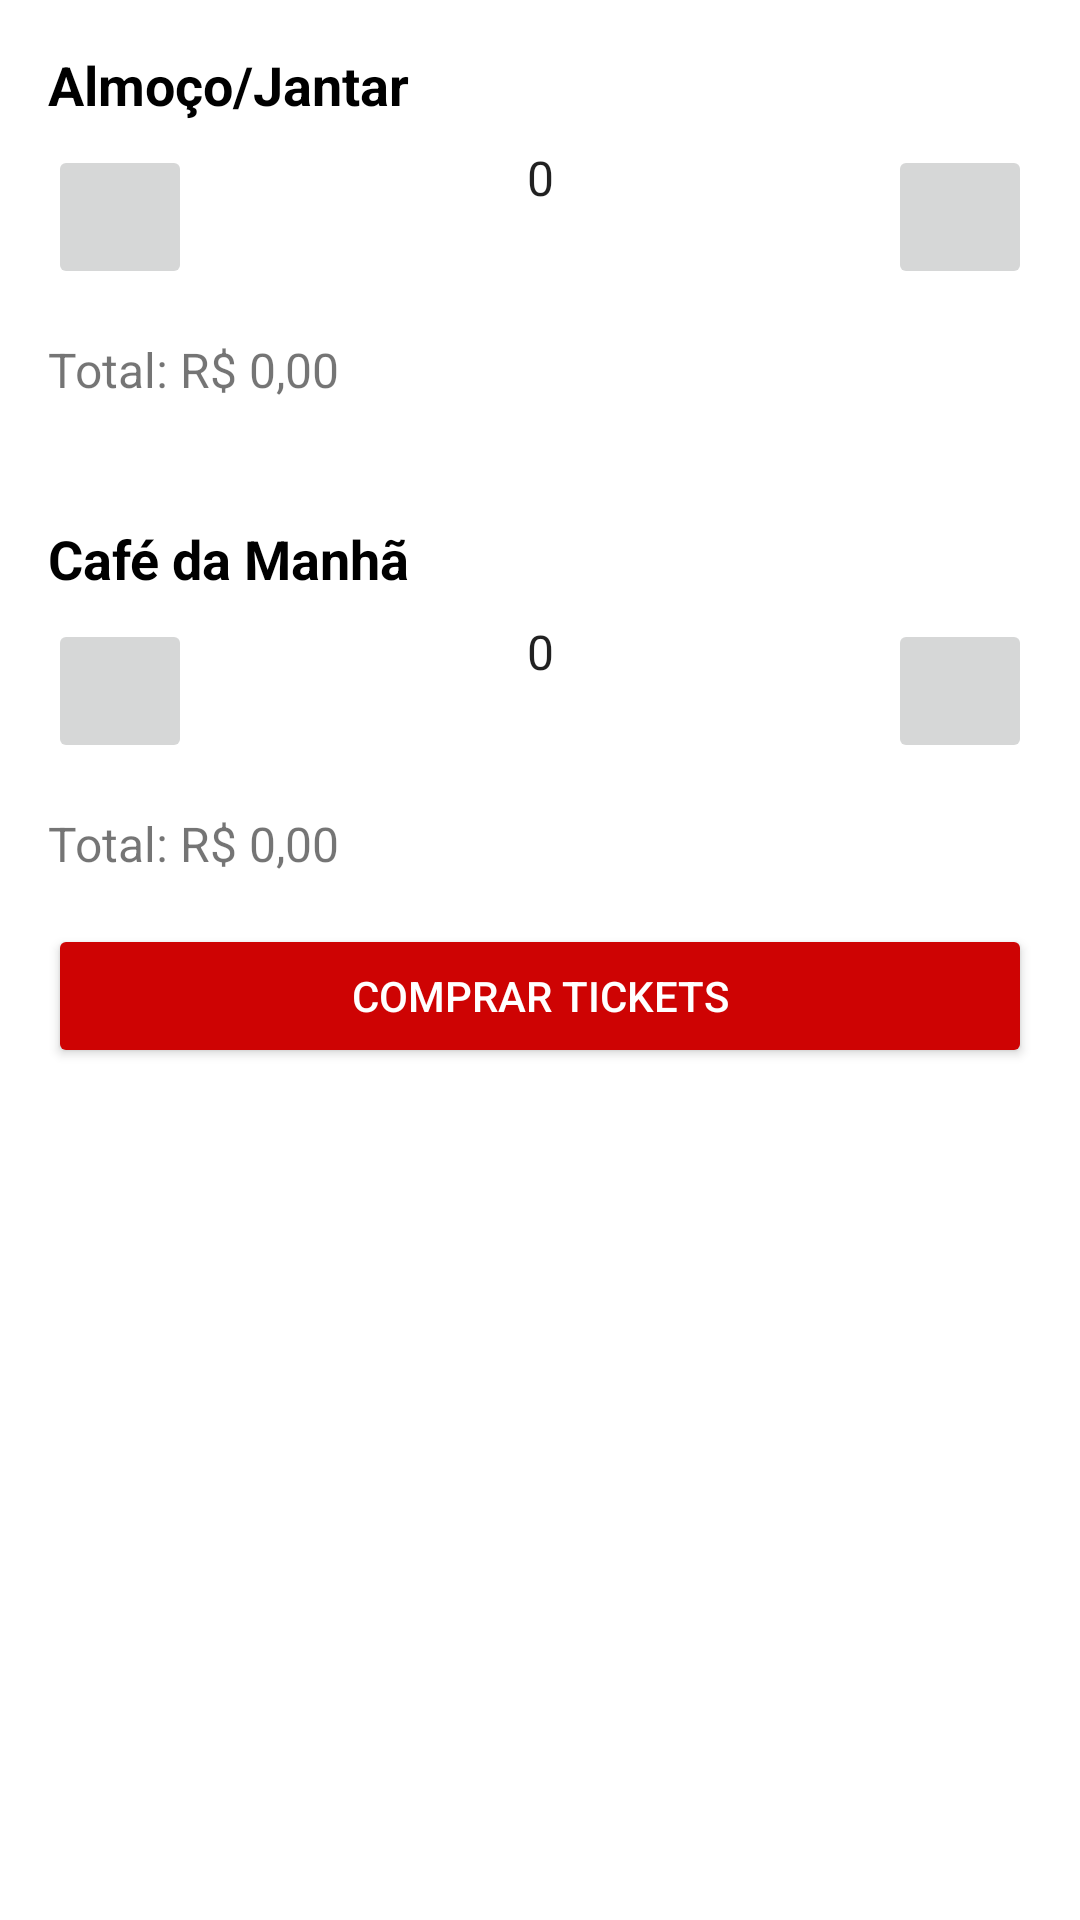

Layout XML and referenced resources for this Android screen:
<!-- AndroidManifest.xml: application theme Theme.CadastrarEntrarFirebase -->
<!-- res/layout/fragment_comprar.xml -->
<?xml version="1.0" encoding="utf-8"?>
<ScrollView xmlns:android="http://schemas.android.com/apk/res/android"
    android:layout_width="match_parent"
    android:layout_height="match_parent"
    xmlns:app="http://schemas.android.com/apk/res-auto"
    android:fillViewport="true">

    <LinearLayout
        android:layout_width="match_parent"
        android:layout_height="wrap_content"
        android:orientation="vertical"
        android:padding="16dp">

        
        <TextView
            android:layout_width="wrap_content"
            android:layout_height="wrap_content"
            android:text="Almoço/Jantar"
            android:textSize="18sp"
            android:textStyle="bold"
            android:textColor="@color/black"
            android:layout_marginBottom="8dp" />

        <LinearLayout
            android:layout_width="match_parent"
            android:layout_height="wrap_content"
            android:orientation="horizontal"
            android:layout_marginBottom="16dp">

            <ImageButton
                android:id="@+id/btDiminuirAlmoco"
                android:layout_width="48dp"
                android:layout_height="48dp"
                android:src="@drawable/ic_menos" />

            <EditText
                android:id="@+id/quantidadeAlmoco"
                android:layout_width="0dp"
                android:layout_height="wrap_content"
                android:layout_weight="1"
                android:inputType="number"
                android:gravity="center"
                android:text="0"
                android:background="@null"
                android:textSize="16sp" />

            <ImageButton
                android:id="@+id/btAumentarAlmoco"
                android:layout_width="48dp"
                android:layout_height="48dp"
                android:src="@drawable/ic_mais" />
        </LinearLayout>

        <TextView
            android:id="@+id/precoTotalAlmoco"
            android:layout_width="wrap_content"
            android:layout_height="wrap_content"
            android:text="Total: R$ 0,00"
            android:textSize="16sp"
            android:layout_marginBottom="16dp" />

        
        <TextView
            android:layout_width="wrap_content"
            android:layout_height="wrap_content"
            android:text="Café da Manhã"
            android:textSize="18sp"
            android:textStyle="bold"
            android:layout_marginTop="24dp"
            android:layout_marginBottom="8dp"
            android:textColor="@color/black"/>

        <LinearLayout
            android:layout_width="match_parent"
            android:layout_height="wrap_content"
            android:orientation="horizontal"
            android:layout_marginBottom="16dp">

            <ImageButton
                android:id="@+id/btDiminuirCafe"
                android:layout_width="48dp"
                android:layout_height="48dp"
                android:src="@drawable/ic_menos" />

            <EditText
                android:id="@+id/quantidadeCafe"
                android:layout_width="0dp"
                android:layout_height="wrap_content"
                android:layout_weight="1"
                android:inputType="number"
                android:gravity="center"
                android:text="0"
                android:background="@null"
                android:textSize="16sp" />

            <ImageButton
                android:id="@+id/btAumentarCafe"
                android:layout_width="48dp"
                android:layout_height="48dp"
                android:src="@drawable/ic_mais" />
        </LinearLayout>

        <TextView
            android:id="@+id/precoTotalCafe"
            android:layout_width="wrap_content"
            android:layout_height="wrap_content"
            android:text="Total: R$ 0,00"
            android:textSize="16sp"
            android:layout_marginBottom="16dp" />

        
        <Button
            android:id="@+id/botaoComprarTodos"
            android:layout_width="match_parent"
            android:layout_height="wrap_content"
            android:backgroundTint="@color/red"
            android:textColor="@android:color/white"
            app:cornerRadius = "20dp"
            android:text="Comprar Tickets" />
    </LinearLayout>
</ScrollView>
<!-- resources referenced by this layout -->
<resources>
  <color name="black">#FF000000</color>
  <color name="red">#CE0303</color>
  <style name="Theme.CadastrarEntrarFirebase" parent="Theme.MaterialComponents.Light.NoActionBar">
          
          <item name="colorPrimary">@color/red_700</item>
          <item name="colorPrimaryVariant">@color/red</item>
          <item name="colorOnPrimary">@color/white</item>
          
          <item name="colorSecondary">@color/teal_200</item>
          <item name="colorSecondaryVariant">@color/teal_700</item>
          <item name="colorOnSecondary">@color/black</item>
          
          <item name="android:statusBarColor">?attr/colorPrimaryVariant</item>
      </style>
  <color name="red_700">#FFD32F2F</color>
  <color name="white">#FFFFFFFF</color>
  <color name="teal_200">#FF03DAC5</color>
  <color name="teal_700">#FF018786</color>
</resources>
